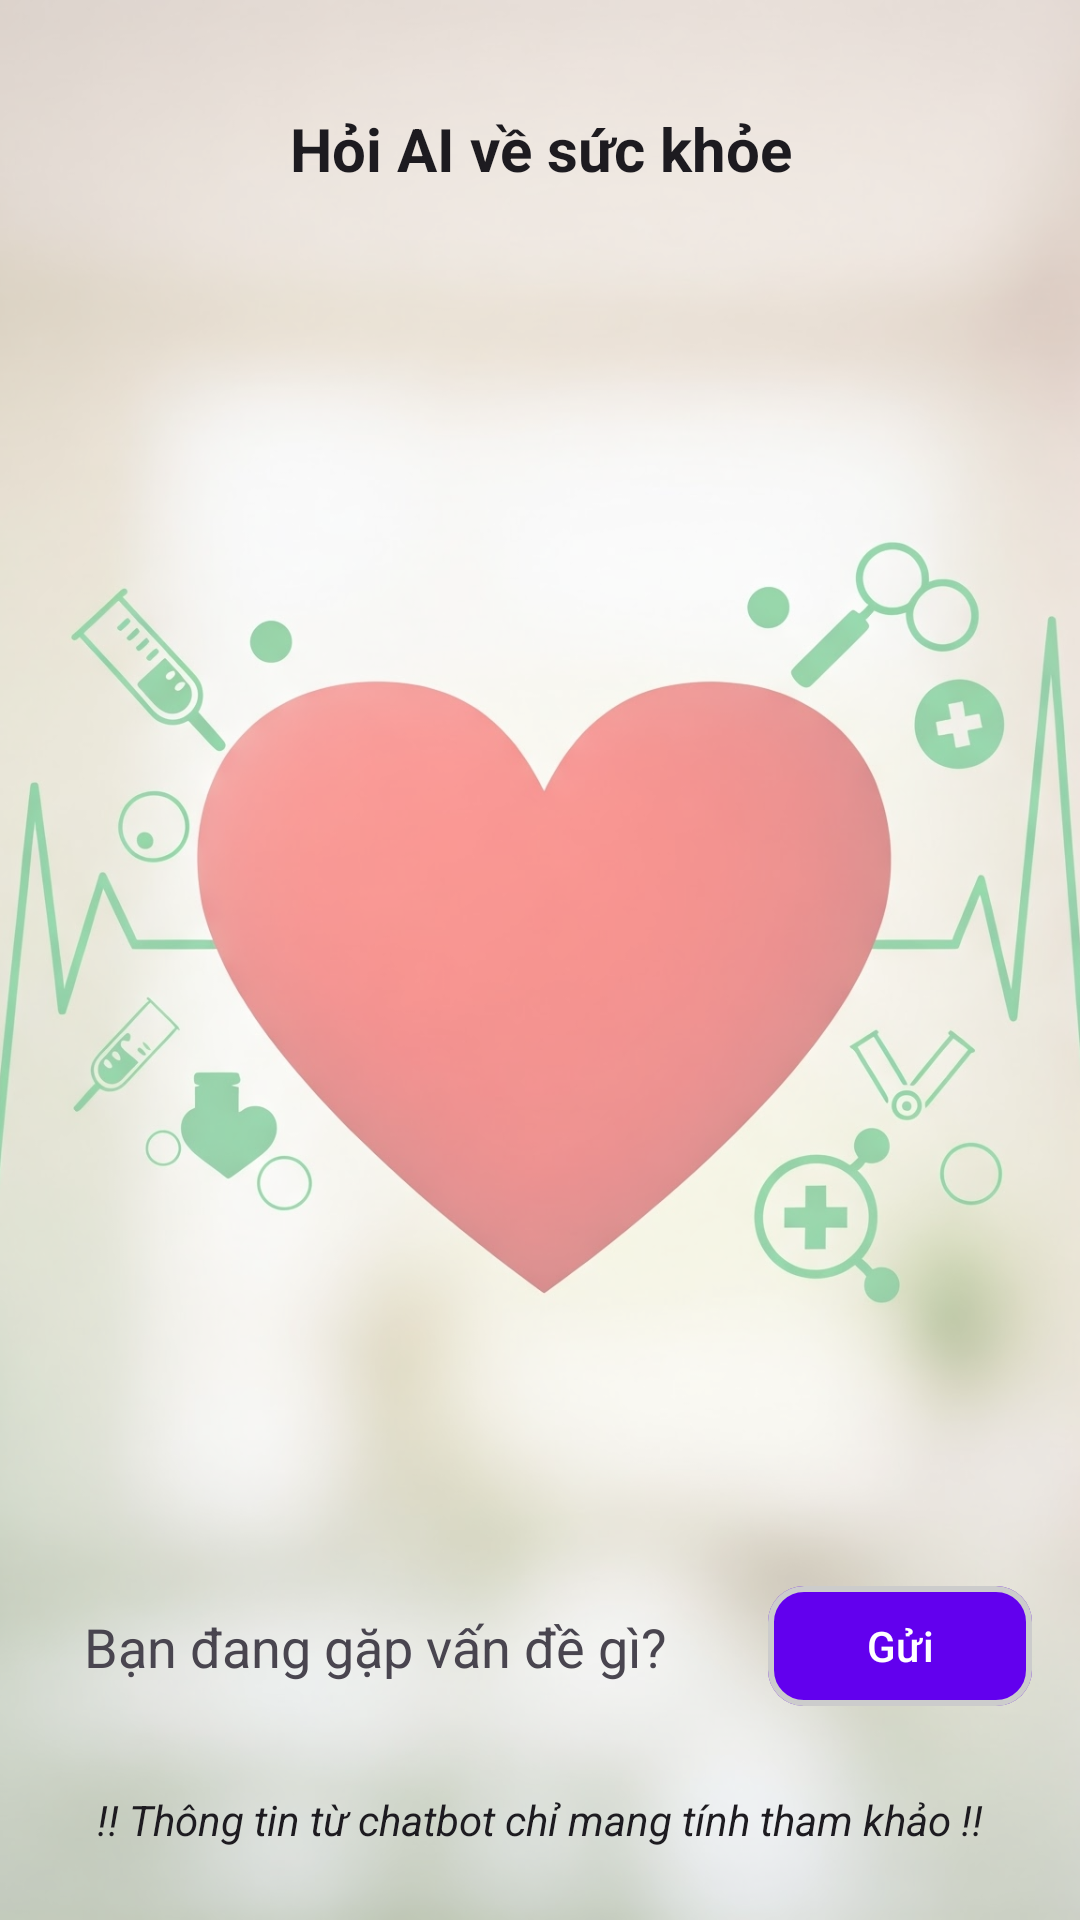

Write the Android layout XML for this screen, with the resource values it uses.
<!-- AndroidManifest.xml: application theme Theme.HealthCheck -->
<!-- res/layout/fragment_health_assistant.xml -->
<?xml version="1.0" encoding="utf-8"?>
<FrameLayout xmlns:android="http://schemas.android.com/apk/res/android"
    xmlns:app="http://schemas.android.com/apk/res-auto"
    xmlns:tools="http://schemas.android.com/tools"
    android:layout_width="match_parent"
    android:layout_height="match_parent"
    android:background="@drawable/frame_border_background">

    
    <ImageView
        android:id="@+id/bgImage"
        android:layout_width="match_parent"
        android:layout_height="match_parent"
        android:contentDescription="Background"
        android:scaleType="centerCrop"
        android:src="@drawable/bg_login"
        tools:ignore="HardcodedText" />

    
    <View
        android:layout_width="match_parent"
        android:layout_height="match_parent"
        android:background="@color/background_overlay" />

    
    <LinearLayout
        android:layout_width="match_parent"
        android:layout_height="match_parent"
        android:background="@android:color/transparent"
        android:orientation="vertical"
        android:padding="16dp">

        <TextView
            android:id="@+id/tvTitle"
            android:layout_width="match_parent"
            android:layout_height="wrap_content"
            android:layout_gravity="center"
            android:layout_marginTop="20dp"
            android:layout_marginBottom="10dp"
            android:gravity="center"
            android:text="Hỏi AI về sức khỏe"
            android:textColor="?attr/colorOnBackground"
            android:textSize="20sp"
            android:textStyle="bold"
            tools:ignore="HardcodedText" />

        <androidx.recyclerview.widget.RecyclerView
            android:id="@+id/recyclerViewChat"
            android:layout_width="match_parent"
            android:layout_height="0dp"
            android:layout_marginTop="10dp"
            android:layout_weight="1"
            android:background="@drawable/bg_edittext" />

        <LinearLayout
            android:layout_width="match_parent"
            android:layout_height="wrap_content"
            android:layout_marginTop="8dp"
            android:orientation="horizontal">

            <EditText
                android:id="@+id/etUserQuestion"
                android:layout_width="0dp"
                android:layout_height="wrap_content"
                android:layout_weight="1"
                android:background="@drawable/bg_edittext"
                android:gravity="top|start"
                android:hint="Bạn đang gặp vấn đề gì?"
                android:inputType="textMultiLine"
                android:padding="12dp"
                android:textColor="?attr/colorOnBackground"
                android:textColorHint="?attr/colorOnSurfaceVariant"
                tools:ignore="HardcodedText" />

            <com.google.android.material.button.MaterialButton
                android:id="@+id/btnAskAI"
                android:layout_width="wrap_content"
                android:layout_height="wrap_content"
                android:layout_gravity="center"
                android:layout_marginLeft="5dp"
                android:elevation="4dp"
                android:text="Gửi"
                android:textColor="?attr/colorOnPrimary"
                app:backgroundTint="?attr/colorPrimary"
                app:cornerRadius="12dp"
                app:strokeColor="#CCCCCC"
                app:strokeWidth="2dp"
                tools:ignore="HardcodedText" />

        </LinearLayout>

        <ProgressBar
            android:id="@+id/progressBar"
            style="?android:attr/progressBarStyle"
            android:layout_width="wrap_content"
            android:layout_height="wrap_content"
            android:layout_gravity="center"
            android:visibility="gone" />


        <TextView
            android:id="@+id/tvDisclaimer"
            android:layout_width="match_parent"
            android:layout_height="wrap_content"
            android:layout_gravity="center"
            android:layout_marginTop="16dp"
            android:gravity="center"
            android:padding="8dp"
            android:text="!! Thông tin từ chatbot chỉ mang tính tham khảo !!"
            android:textColor="?attr/colorOnBackground"
            android:textSize="14sp"
            android:textStyle="italic"
            android:visibility="visible" />
    </LinearLayout>
</FrameLayout>
<!-- resources referenced by this layout -->
<resources>
  <color name="background_overlay">#80FFFFFF</color>
  <!-- drawable bg_login: jpg bitmap (drawable, 187549 bytes) -->
  <!-- drawable frame_border_background (drawable) -->
  <?xml version="1.0" encoding="utf-8"?>
  <shape xmlns:android="http://schemas.android.com/apk/res/android"
      android:shape="rectangle">
  
      <solid android:color="@android:color/transparent" />
      <stroke
          android:width="2dp"
          android:color="@color/grey_medium" />
      <corners android:radius="8dp" />
  </shape>
  <style name="Theme.HealthCheck" parent="Base.Theme.HealthCheck">
          
  
  
      </style>
  <color name="grey_medium">#BDBDBD</color>
  <style name="Base.Theme.HealthCheck" parent="Theme.Material3.DayNight.NoActionBar">
          
          
          <item name="android:statusBarColor">@android:color/transparent</item>
  
          <item name="colorPrimary">@color/colorPrimary</item>
          <item name="colorOnPrimary">@color/colorOnPrimary</item>
          <item name="colorSecondary">@color/colorSecondary</item>
          <item name="colorOnSecondary">@color/colorOnSecondary</item>
          <item name="android:colorBackground">@color/colorBackground</item>
          <item name="colorSurface">@color/colorSurface</item>
          <item name="colorOnSurface">@color/colorOnSurface</item>
      </style>
  <color name="colorPrimary">#6200EE</color>
  <color name="colorOnPrimary">#FFFFFF</color>
  <color name="colorSecondary">#03DAC6</color>
  <color name="colorOnSecondary">#000000</color>
  <color name="colorBackground">#FFFFFF</color>
  <color name="colorSurface">#FFFFFF</color>
  <color name="colorOnSurface">#000000</color>
</resources>
